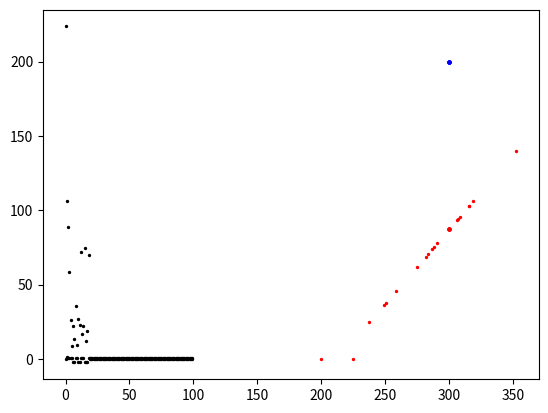

The matplotlib source for this figure:
"""
File Name: Project2a.py
[redacted]
Class: CPE470
Term: Fall 2016

Final Project
"""

# import libraries
import math
import numpy as np
import matplotlib.pyplot as plt


class bot():
    def __init__(self):
        self.cord = []
        self.vel = []


class targ():
    def __init__(self):
        self.cord = []
        self.total = 0


def main():
    # Initialize variables
    deltaT = 0.5
    lmbda = 2.0  # used for lambda variable
    velMax = 50  # Max speed for the robot
    error = []
    length = 100

    #  initialize robots instances
    robot = bot()
    relativeBot = bot()

    #  initialize target instance
    target = targ()

    #  target initialization
    #  set target initial position
    target.cord.append( ( 300 , 200 ))

    ########################################
    #  robot Initialization

    #  initial position of the robot
    robot.cord.append( ( 200 , 0 , 0 ) )

    #  initial velocity of the robot
    robot.vel.append( 5.0 )

    ########################################
    #  determine the difference between the robot and the target
    relativeX = ( target.cord[ 0 ][ 0 ] - robot.cord[ 0 ][ 0 ])
    relativeY = ( target.cord[ 0 ][ 1 ] - robot.cord[ 0 ][ 1 ])

    #  save the relative position of the robot and the target
    relativeBot.cord.append( ( relativeX , relativeY , 0 ))

    tempArray = np.array( [ relativeX , relativeY ] )
    error.append( np.linalg.norm( tempArray ) )

    ########################################

    for index in range( 1 , length ):
        # set the trajectory for the target

        #####################################

        #  without noise
        qt_x = 300
        qt_y = 200

        #  assign the position of the target
        target.cord.append( ( qt_x, qt_y ) )
        #####################################

        #  get phi variable
        phi = math.atan2( relativeBot.cord[ index - 1 ][ 1 ] , relativeBot.cord[ index - 1 ][ 0 ] )

        #  enter the code here
        if (error[ index - 1 ]) > 0.25:

            tempArray = np.array( [ relativeBot.cord[ index - 1 ][ 0 ] , relativeBot.cord[ index - 1 ][ 1 ] ] )

            #  get the magnitude of the robot and target relative position
            magRobTarg = np.linalg.norm( tempArray )

            #  removed subvariableone due to there being no target velocity
            subVariableOne = math.pow( lmbda , 2 ) * math.pow( magRobTarg , 2 )
            intVelDifRobot = math.sqrt( subVariableOne  )
            robot.vel.append( min( intVelDifRobot , velMax ) )

            #  robot dynamic controller
            xCordUpdate = robot.cord[ index - 1 ][ 0 ] + ( deltaT * robot.vel[ index ]) * math.cos( robot.cord[ index - 1 ][ 2 ] )
            yCordUpdate = robot.cord[ index - 1 ][ 1 ] + ( deltaT * robot.vel[ index ]) * math.sin( robot.cord[ index - 1 ][ 2 ] )
            thetaCordUpdate = phi

            robot.cord.append( ( xCordUpdate , yCordUpdate , thetaCordUpdate ) )

            #  get relative position of robot and target
            relativeX = target.cord[ index ][ 0 ] - robot.cord[ index ][ 0 ]
            relativeY = target.cord[ index ][ 0 ] - robot.cord[ index ][ 0 ]

            relativeBot.cord.append( ( relativeX , relativeY , 0 ) )

            tempArray = np.array( [ relativeX , relativeY ] )
            error.append( np.linalg.norm( tempArray ) )

            #  increment deltaT by 0.05
            deltaT += 0.05

        else:
            #  robot dynamic controller
            xCordUpdate = robot.cord[ index - 1 ][ 0 ]
            yCordUpdate = robot.cord[ index - 1 ][ 1 ]
            thetaCordUpdate = phi

            robot.cord.append( ( xCordUpdate , yCordUpdate , thetaCordUpdate ) )

            #  get relative position of robot and target
            relativeX = target.cord[ index ][ 0 ] - robot.cord[ index ][ 0 ]
            relativeY = target.cord[ index ][ 0 ] - robot.cord[ index ][ 0 ]

            relativeBot.cord.append( ( relativeX , relativeY , 0 ) )

            tempArray = np.array( [ relativeX , relativeY ] )
            error.append( np.linalg.norm( tempArray ) )

        #####################################

        #  display the robot and target location tracking
    for index in range( 0 , length ):
        plt.scatter( robot.cord[ index ][ 0 ] , robot.cord[ index ][ 1 ] , s = 2 , color = "red" )
        plt.scatter( target.cord[ index ][ 0 ] , target.cord[ index ][ 1 ] , s = 2 , color = "blue" )

    plt.show( )

    #  display relative location
    for index in range( 0 , length ):
        plt.scatter( index , error[ index ] , s = 2 , color = "black" )

    plt.show()

    #  display theta for robot and target
    for index in range( 0 , length ):
        plt.scatter( index , robot.cord[ index ][ 2 ] , s = 2 , color = "black" )

    plt.show( )


main( )
